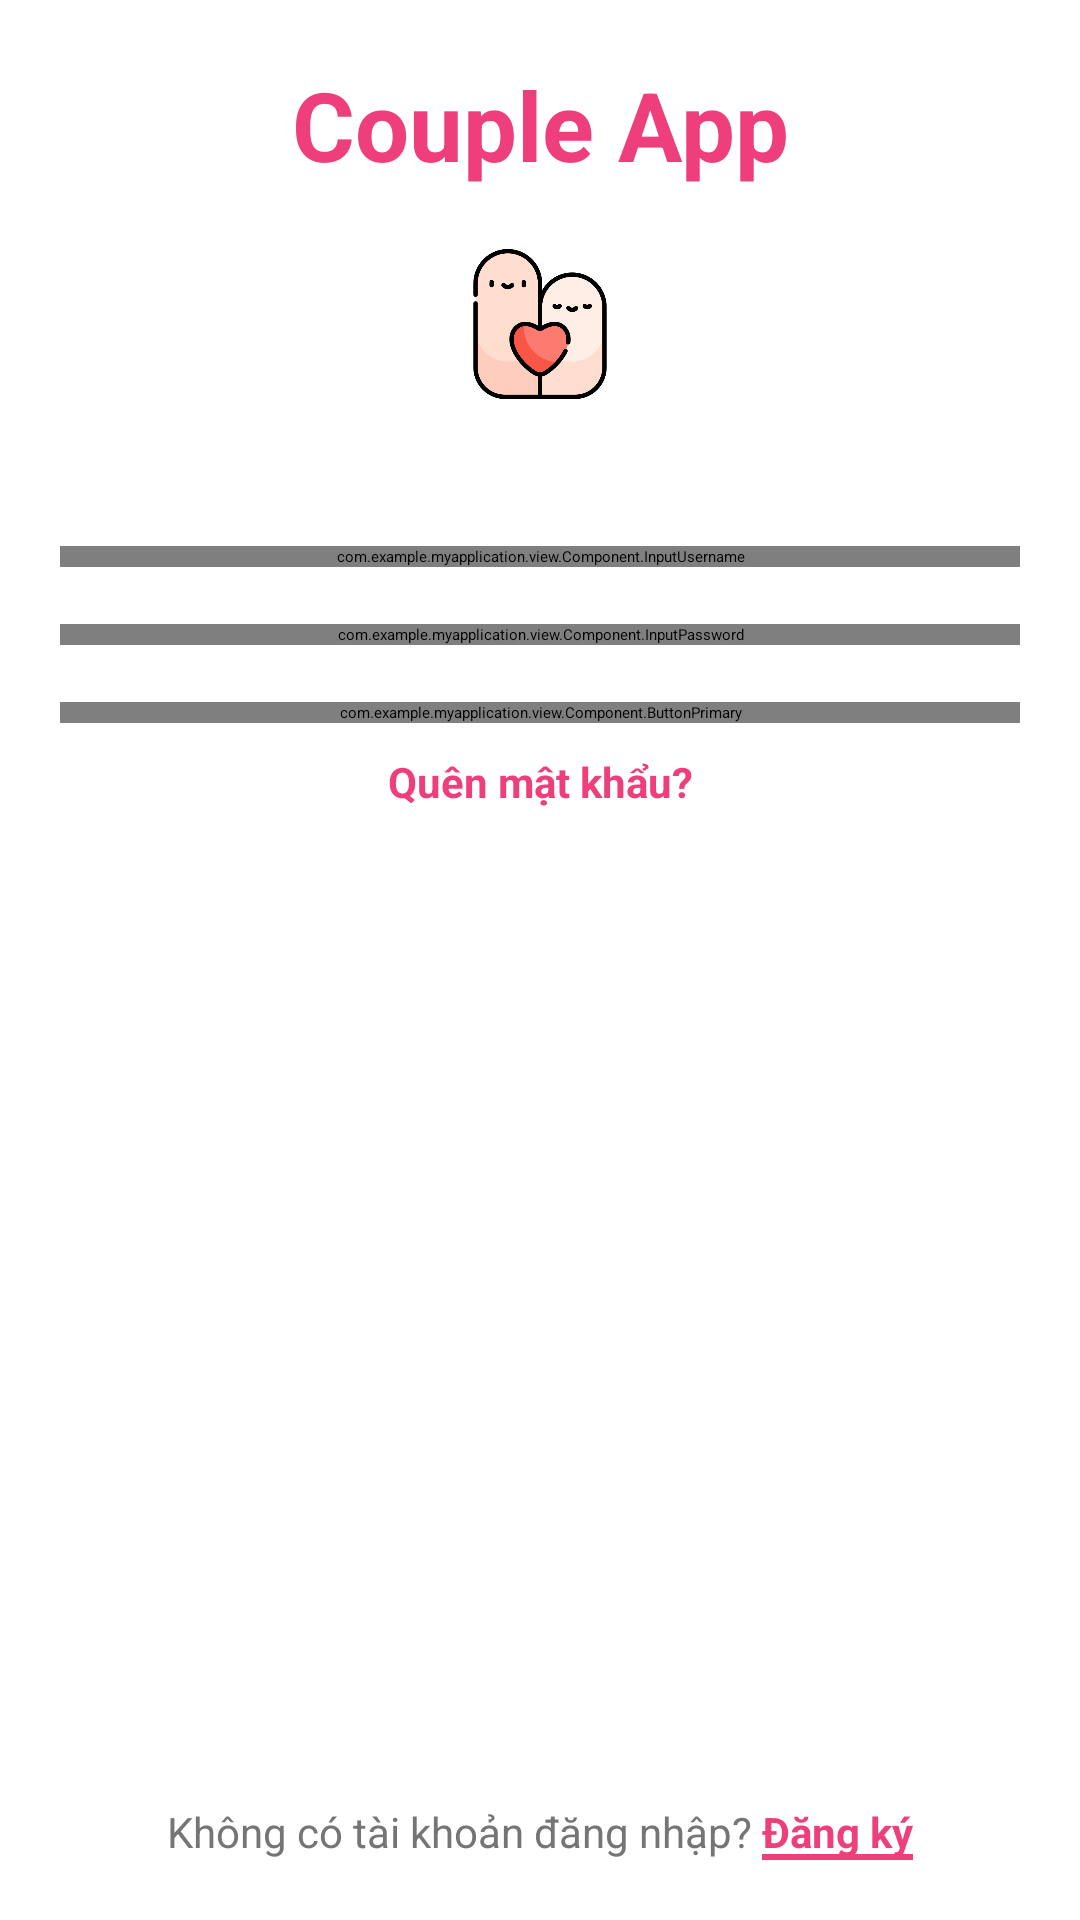

The Android layout XML behind this screen, and the referenced resources:
<!-- AndroidManifest.xml: application theme Theme.MyApplication -->
<!-- res/layout/activity_login.xml -->
<?xml version="1.0" encoding="utf-8"?>
<LinearLayout xmlns:android="http://schemas.android.com/apk/res/android"
    xmlns:app="http://schemas.android.com/apk/res-auto"
    xmlns:tools="http://schemas.android.com/tools"
    android:layout_width="match_parent"
    android:layout_height="match_parent"
    tools:context=".view.PageAuthen.LoginActivity"
    android:orientation="vertical"
    android:background="@color/primary"
    android:id="@+id/idScreen"
    >
    
    <FrameLayout
        android:layout_width="match_parent"
        android:layout_height="match_parent"
        android:background="#fff"
        android:id="@+id/idBody"
        >
        
        <LinearLayout
            android:layout_width="match_parent"
            android:layout_height="match_parent"
            android:orientation="vertical"
            android:gravity="top"
            android:padding="20dp"
            android:id="@+id/idContent"
            >
            <TextView
                android:layout_width="match_parent"
                android:layout_height="wrap_content"
                android:text="Couple App"
                android:textAlignment="center"
                android:textSize="32sp"
                android:textColor="@color/primary"
                android:textStyle="bold"
                />
            <ImageView
                android:layout_marginTop="20dp"
                android:layout_marginBottom="20dp"
                android:layout_gravity="center"
                android:layout_width="50dp"
                android:layout_height="50dp"
                android:background="@drawable/logo"
                />
            <TextView
                android:id="@+id/messageErrorLogin"
                android:layout_width="match_parent"
                android:layout_height="wrap_content"
                android:layout_gravity="left"
                android:textColor="@color/danger"
                android:textSize="@dimen/error_text_size_normal"
                android:text=""
                android:layout_marginBottom="10dp"
                />
            <com.example.myapplication.view.Component.InputUsername
                android:id="@+id/inputUsernameLogin"
                android:layout_width="match_parent"
                android:layout_height="wrap_content"
                android:maxLines="1"
                />
            <TextView
                android:id="@+id/messageUsernameLogin"
                android:layout_width="match_parent"
                android:layout_height="wrap_content"
                android:layout_gravity="left"
                android:textColor="@color/danger"
                android:textSize="@dimen/error_text_size_normal"
                android:text=""
                />
            <com.example.myapplication.view.Component.InputPassword
                android:layout_width="match_parent"
                android:layout_height="wrap_content"
                android:id="@+id/inputPasswordLogin"
                android:maxLines="1"
                />
            <TextView
                android:id="@+id/messagePasswordLogin"
                android:layout_width="match_parent"
                android:layout_height="wrap_content"
                android:layout_gravity="left"
                android:textColor="@color/danger"
                android:textSize="14sp"
                android:text=""
                />
            <com.example.myapplication.view.Component.ButtonPrimary
                android:layout_width="match_parent"
                android:layout_height="wrap_content"
                android:text="Đăng nhập"
                android:onClick="login"
                />
            <TextView
                android:layout_marginTop="10dp"
                android:layout_width="match_parent"
                android:layout_height="wrap_content"
                android:textSize="14sp"
                android:textStyle="bold"
                android:text="Quên mật khẩu?"
                android:textAlignment="center"
                android:textColor="@drawable/link_primary"
                android:id="@+id/linkToPageForgot"
                android:onClick="toPage"
                />
            <LinearLayout
                android:layout_width="match_parent"
                android:layout_height="match_parent"
                android:orientation="horizontal"
                android:gravity="center|bottom"
                >
                <TextView
                    android:layout_width="wrap_content"
                    android:layout_height="wrap_content"
                    android:textSize="14sp"
                    android:text="Không có tài khoản đăng nhập? "
                    android:textAlignment="center"
                    android:textColor="@color/secondary"
                    android:fontFamily="sans-serif"
                    />
                <TextView
                    android:layout_width="wrap_content"
                    android:layout_height="wrap_content"
                    android:text="Đăng ký"
                    android:textStyle="bold"
                    android:id="@+id/linkToPageRegister"
                    android:background="@drawable/input_primary_normal"
                    android:textSize="14dp"
                    android:textColor="@drawable/link_primary"
                    android:onClick="toPage"
                    />
            </LinearLayout>
        </LinearLayout>
        
        <include layout="@layout/app_component_loading" />
    </FrameLayout>
</LinearLayout>
<!-- res/layout/app_component_loading.xml (included above) -->
<FrameLayout
    xmlns:android="http://schemas.android.com/apk/res/android"
    xmlns:app="http://schemas.android.com/apk/res-auto"
    android:layout_width="match_parent"
    android:layout_height="match_parent"
    android:background="@color/bg_alert"
    android:id="@+id/idLoading"
    android:visibility="invisible"
    android:clickable="true"
    >
    <ImageView
        android:id="@+id/imageViewLoading"
        android:layout_width="200dp"
        android:layout_height="match_parent"
        android:layout_gravity="center"
        app:srcCompat="@drawable/loading"
        />
</FrameLayout>
<!-- resources referenced by this layout -->
<resources>
  <color name="bg_alert">#0DFFFFFF</color>
  <color name="danger">#dc3545</color>
  <color name="primary">#ee3e7b</color>
  <color name="secondary">#757575</color>
  <dimen name="error_text_size_normal">14sp</dimen>
  <!-- drawable input_primary_normal (drawable) -->
  <?xml version="1.0" encoding="utf-8"?>
  <layer-list xmlns:android="http://schemas.android.com/apk/res/android">
      
      <item android:top="-4dp" android:left="-4dp" android:right="-4dp">
          <shape>
              <stroke android:width="2dp" android:color="@color/primary" />
          </shape>
      </item>
  </layer-list>
  <!-- drawable link_primary (drawable) -->
  <selector xmlns:android="http://schemas.android.com/apk/res/android">
      <item android:state_pressed="true" android:color="@color/primary_active" /> 
      <item android:color="@color/primary" /> 
  </selector>
  <!-- drawable loading (drawable) -->
  <?xml version="1.0" encoding="utf-8"?>
  <animation-list xmlns:android="http://schemas.android.com/apk/res/android">
      <item android:drawable="@drawable/frame_1" android:duration="120" />
      <item android:drawable="@drawable/frame_2" android:duration="120" />
      <item android:drawable="@drawable/frame_3" android:duration="120" />
      <item android:drawable="@drawable/frame_4" android:duration="120" />
      <item android:drawable="@drawable/frame_5" android:duration="120" />
      <item android:drawable="@drawable/frame_6" android:duration="120" />
      <item android:drawable="@drawable/frame_7" android:duration="120" />
      <item android:drawable="@drawable/frame_8" android:duration="120" />
  </animation-list>
  <!-- drawable logo: png bitmap (drawable, 30140 bytes) -->
  <color name="primary_active">#AA0A46</color>
  <!-- drawable frame_1: png bitmap (drawable, 3490 bytes) -->
  <!-- drawable frame_2: png bitmap (drawable, 3457 bytes) -->
  <!-- drawable frame_3: png bitmap (drawable, 3515 bytes) -->
  <!-- drawable frame_4: png bitmap (drawable, 3510 bytes) -->
  <!-- drawable frame_5: png bitmap (drawable, 3493 bytes) -->
  <!-- drawable frame_6: png bitmap (drawable, 3462 bytes) -->
  <!-- drawable frame_7: png bitmap (drawable, 3498 bytes) -->
  <!-- drawable frame_8: png bitmap (drawable, 3445 bytes) -->
</resources>
